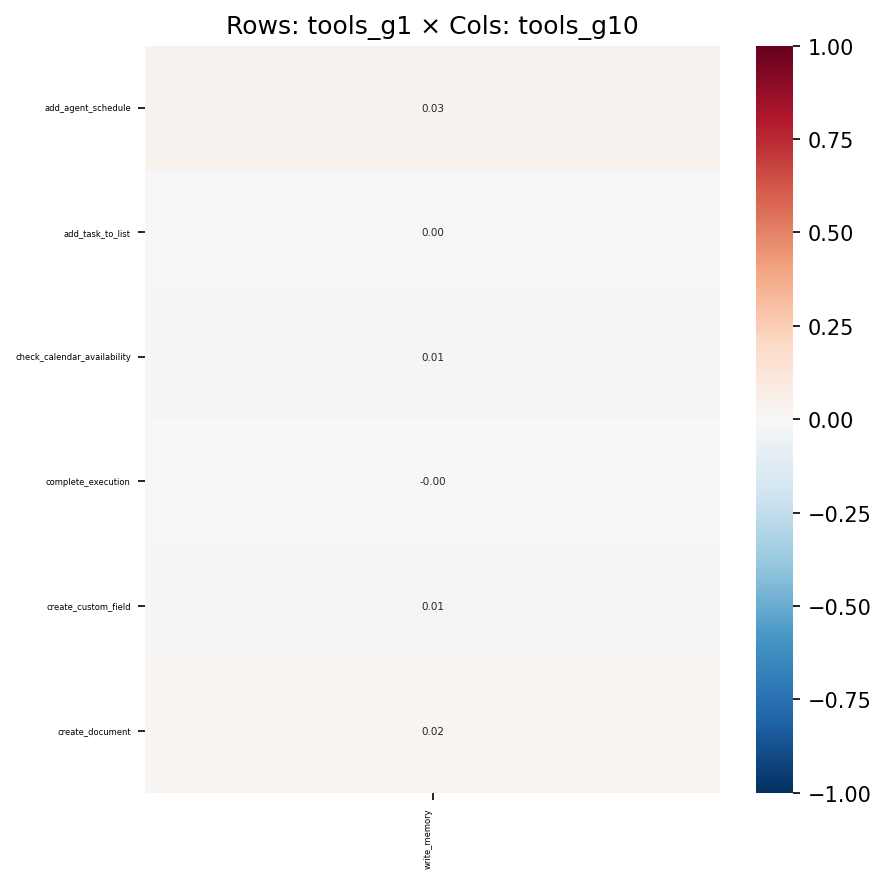

Data behind this chart, as committed beside it:
, write_memory
add_agent_schedule, 0.0327
add_task_to_list, 0.00351
check_calendar_availability, 0.009312
complete_execution, -0.003177
create_custom_field, 0.009029
create_document, 0.01717
